Labelled photos from "mstar", an image-classification folder in Tao-ran-ju/-2026--. The possible labels are: BMP2 serial number 9563, BRDM-2, BTR70 serial number C71, BTR-60.

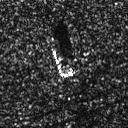
Label: BRDM-2

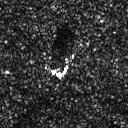
Label: BRDM-2

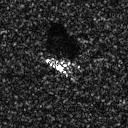
Label: BMP2 serial number 9563

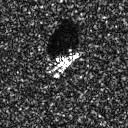
Label: BMP2 serial number 9563

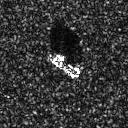
Label: BTR-60

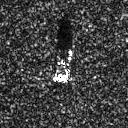
Label: BTR70 serial number C71
